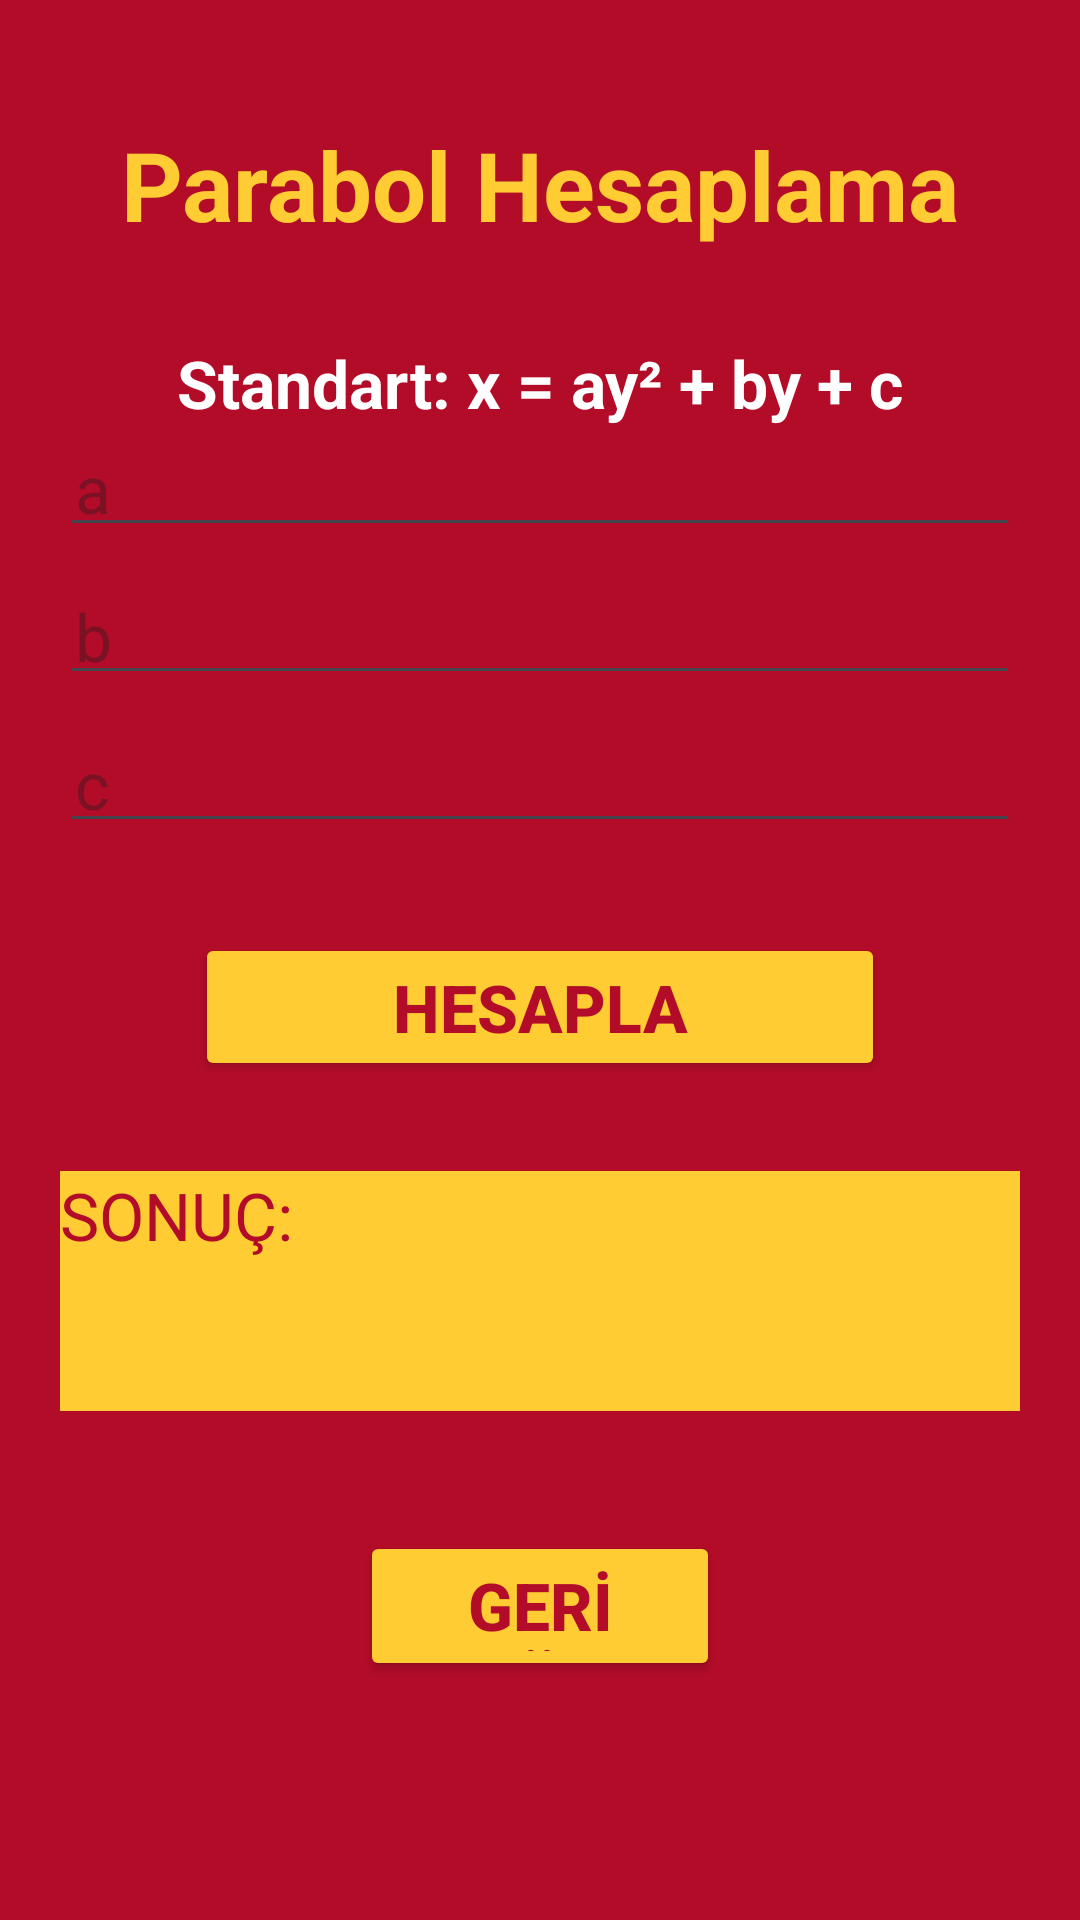

Reconstruct the res/layout file that produces this screen, plus the resources it refers to.
<!-- AndroidManifest.xml: application theme Theme.BilimselHesapMakinesiAndroidStd -->
<!-- res/layout/parabol.xml -->
<?xml version="1.0" encoding="utf-8"?>
<RelativeLayout xmlns:android="http://schemas.android.com/apk/res/android"
    android:layout_width="match_parent"
    android:layout_height="match_parent"
    android:padding="20dp"
    android:background="@color/kirmizi">

    <TextView
        android:id="@+id/txtTitle"
        android:layout_width="wrap_content"
        android:layout_height="wrap_content"
        android:text="Parabol Hesaplama"
        android:textSize="32sp"
        android:textStyle="bold"
        android:textColor="@color/sari"
        android:layout_centerHorizontal="true"
        android:layout_marginTop="20dp"
        />

    <TextView
        android:layout_below="@id/txtTitle"
        android:layout_marginTop="30dp"
        android:layout_width="wrap_content"
        android:layout_height="wrap_content"
        android:layout_centerHorizontal="true"
        android:text="Standart: x = ay² + by + c"
        android:textSize="22dp"
        android:textStyle="bold"
        android:textColor="@color/beyaz"
        />

    <EditText
        android:id="@+id/editTextA"
        android:layout_below="@id/txtTitle"
        android:layout_marginTop="60dp"
        android:textSize="22dp"
        android:layout_width="match_parent"
        android:layout_height="wrap_content"
        android:inputType="numberDecimal"
        android:hint="a"
        android:padding="5dp"
        android:textColor="@color/beyaz"/>

    <EditText
        android:id="@+id/editTextB"
        android:layout_below="@id/editTextA"
        android:layout_marginTop="10dp"
        android:textSize="22dp"
        android:layout_width="match_parent"
        android:layout_height="wrap_content"
        android:inputType="numberDecimal"
        android:hint="b"
        android:padding="5dp"
        android:textColor="@color/beyaz"/>

    <EditText
        android:id="@+id/editTextC"
        android:layout_below="@id/editTextB"
        android:layout_marginTop="10dp"
        android:textSize="22dp"
        android:layout_width="match_parent"
        android:layout_height="wrap_content"
        android:inputType="numberDecimal"
        android:hint="c"
        android:padding="5dp"
        android:textColor="@color/beyaz"/>
      <Button
          android:layout_width="230dp"
          android:layout_height="wrap_content"
          android:layout_centerHorizontal="true"
          android:id="@+id/hesaplaBtn"
          android:layout_below="@id/editTextC"
          android:layout_marginTop="30dp"
          android:text="Hesapla"
          android:textStyle="bold"
          android:textSize="22dp"
          android:textColor="@color/kirmizi"
          android:backgroundTint="@color/sari"/>

    <TextView
        android:layout_width="350dp"
        android:layout_height="80dp"
        android:layout_centerHorizontal="true"
        android:layout_marginTop="30dp"
        android:id="@+id/parabolSonucTxt"
        android:layout_below="@id/hesaplaBtn"
        android:background="@color/sari"
        android:textColor="@color/kirmizi"
        android:text="SONUÇ:"
        android:textSize="22dp"
        />
    <Button
        android:id="@+id/parabolGeriDön"
        android:layout_width="120dp"
        android:layout_height="50dp"
        android:layout_below="@id/parabolSonucTxt"
        android:layout_centerHorizontal="true"
        android:layout_marginTop="40dp"
        android:backgroundTint="@color/sari"
        android:textColor="@color/kirmizi"
        android:textSize="22dp"
        android:textStyle="bold"
        android:text="GERİ DÖN"/>
</RelativeLayout>
<!-- resources referenced by this layout -->
<resources>
  <color name="beyaz">#FFFFFF</color>
  <color name="kirmizi">#B30C28</color>
  <color name="sari">#FFCC33</color>
  <style name="Theme.BilimselHesapMakinesiAndroidStd" parent="Base.Theme.BilimselHesapMakinesiAndroidStd" />
  <style name="Base.Theme.BilimselHesapMakinesiAndroidStd" parent="Theme.Material3.DayNight.NoActionBar">
          
          
      </style>
</resources>
